Run: headless pygame with SDL's dummy video driver; simulated clock (each Clock.tick advances the game by its frame time, no real sleeping); random seed 0; keys injected as events and as key.get_pressed() state; no mouse input.
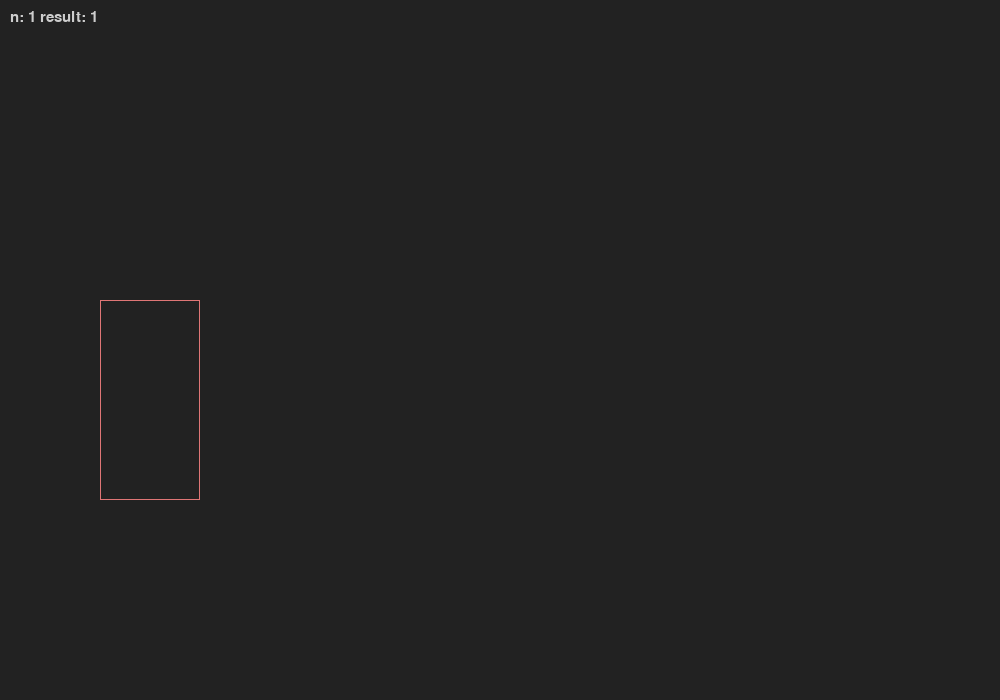
Frame 1 of 4 · flips 1–60 · no input
Frame 2 of 4 · flips 61–180 · tapped SPACE, RETURN · held RIGHT (→), D · screen unchanged from frame 1, image omitted
Frame 3 of 4 · flips 181–300 · held DOWN (↓), S · screen unchanged from frame 2, image omitted
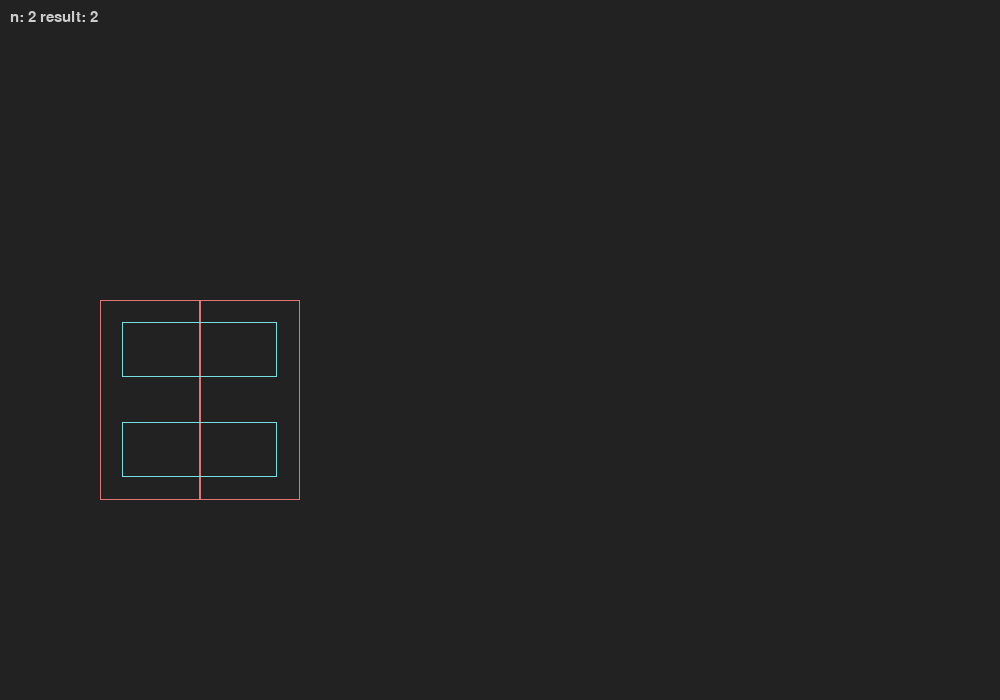
Frame 4 of 4 · flips 301–420 · held LEFT (←), A, UP (↑), W

The pygame program that drew these frames:

import pygame

combinations = []

def iterate_combinations():
    global combinations
    obtained_result = False
    c_temp = combinations.copy()
    for c in combinations:
        for i in range(len(c)-1):
            this_char = c[i]
            next_char = c[i+1]
            if this_char=='v' and next_char=='v':
                new_combination = ""
                for j in range(len(c)):
                    if j!=i and j!=i+1:
                        new_combination += c[j]
                    else:
                        new_combination += "h"
                if not new_combination in combinations and not new_combination in c_temp:
                    c_temp.append(new_combination)
                    obtained_result = True
    combinations = c_temp
    return obtained_result



def initialize_combinations(n):
    global combinations
    combinations = []
    base = ""
    for i in range(n):
        base += "v"
    combinations.append(base)

def create_all_combinations():
    global combinations
    while iterate_combinations():
        print(combinations, len(combinations))

zoom = 1
c_x = 100
c_y = 0

def from_hsva(h,s,l,a):
    color = pygame.Color(0)
    color.hsla = h,s,l,a
    return color

def draw_fixed(surface, color, rect):
    new_rect = ((rect[0] + c_x) * zoom, (rect[1] + c_y) * zoom, rect[2] * zoom, rect[3] * zoom)
    pygame.draw.rect(surface, color, new_rect, 1)

def draw_with_depth(surface, color, rect, depth):
    new_rect = ((rect[0] + depth), (rect[1] + depth) , rect[2] - depth * 2, rect[3] - depth * 2)
    draw_fixed(surface, color, new_rect)

def draw_vertical_rect(surface, color, n, depth):
    rect = (100 * n, 300, 100, 200)
    draw_with_depth(surface, color, rect, depth)

def draw_horizontal_rects(surface, color, n, depth):
    rect_a = (100 * n, 300, 200, 100)
    rect_b = (100 * n, 400, 200, 100)
    draw_with_depth(surface, color, rect_a, depth)
    draw_with_depth(surface, color, rect_b, depth)

n = 1

def status_text (font):
    global n
    global combinations
    text = "n: " + str(n) + " result: " + str(len(combinations))
    text_res = font.render(text, True, (205, 205, 205))
    return text_res

def reset_calculations():
    global text_res
    global n
    global font
    initialize_combinations(n)
    create_all_combinations()
    text_res = status_text(font)


def visualize():
    global n
    global font
    global text_res
    pygame.init()
    pygame.font.init()
    font = pygame.font.SysFont('Inconsolata', 23)
    pygame.display.set_caption("Board visualization")
    screen = pygame.display.set_mode((1000, 700))
    reset_calculations()
    running = True
    while running:
        for event in pygame.event.get():
            if event.type == pygame.QUIT:
                running = False
            if event.type == pygame.KEYDOWN:
                if event.key == pygame.K_UP:
                    if n < 8:
                        n+=1
                        reset_calculations()
                elif event.key == pygame.K_DOWN:
                    if n > 1:
                        n-=1
                        reset_calculations()
        screen.fill((34, 34, 34))
        for i in range(len(combinations)):
            this_comb = combinations[i]
            this_hue = (360 / len(combinations)) * i
            this_depth = (45 / len(combinations)) * i
            this_color = from_hsva(this_hue, 63.2, 67.1, 100)
            drawn_previous = False
            for j in range(len(this_comb)):
                this_char = this_comb[j]
                if j < len(this_comb) -1:
                    next_char = this_comb[j + 1]
                    if this_char == "h" and next_char == "h":
                        if not drawn_previous:
                            draw_horizontal_rects(screen, this_color,j,this_depth)
                            drawn_previous = True
                        else:
                            drawn_previous = False
                if this_char == "v":
                    draw_vertical_rect(screen, this_color,j,this_depth)
        screen.blit(text_res, (10, 10))
        pygame.display.flip()

visualize()
